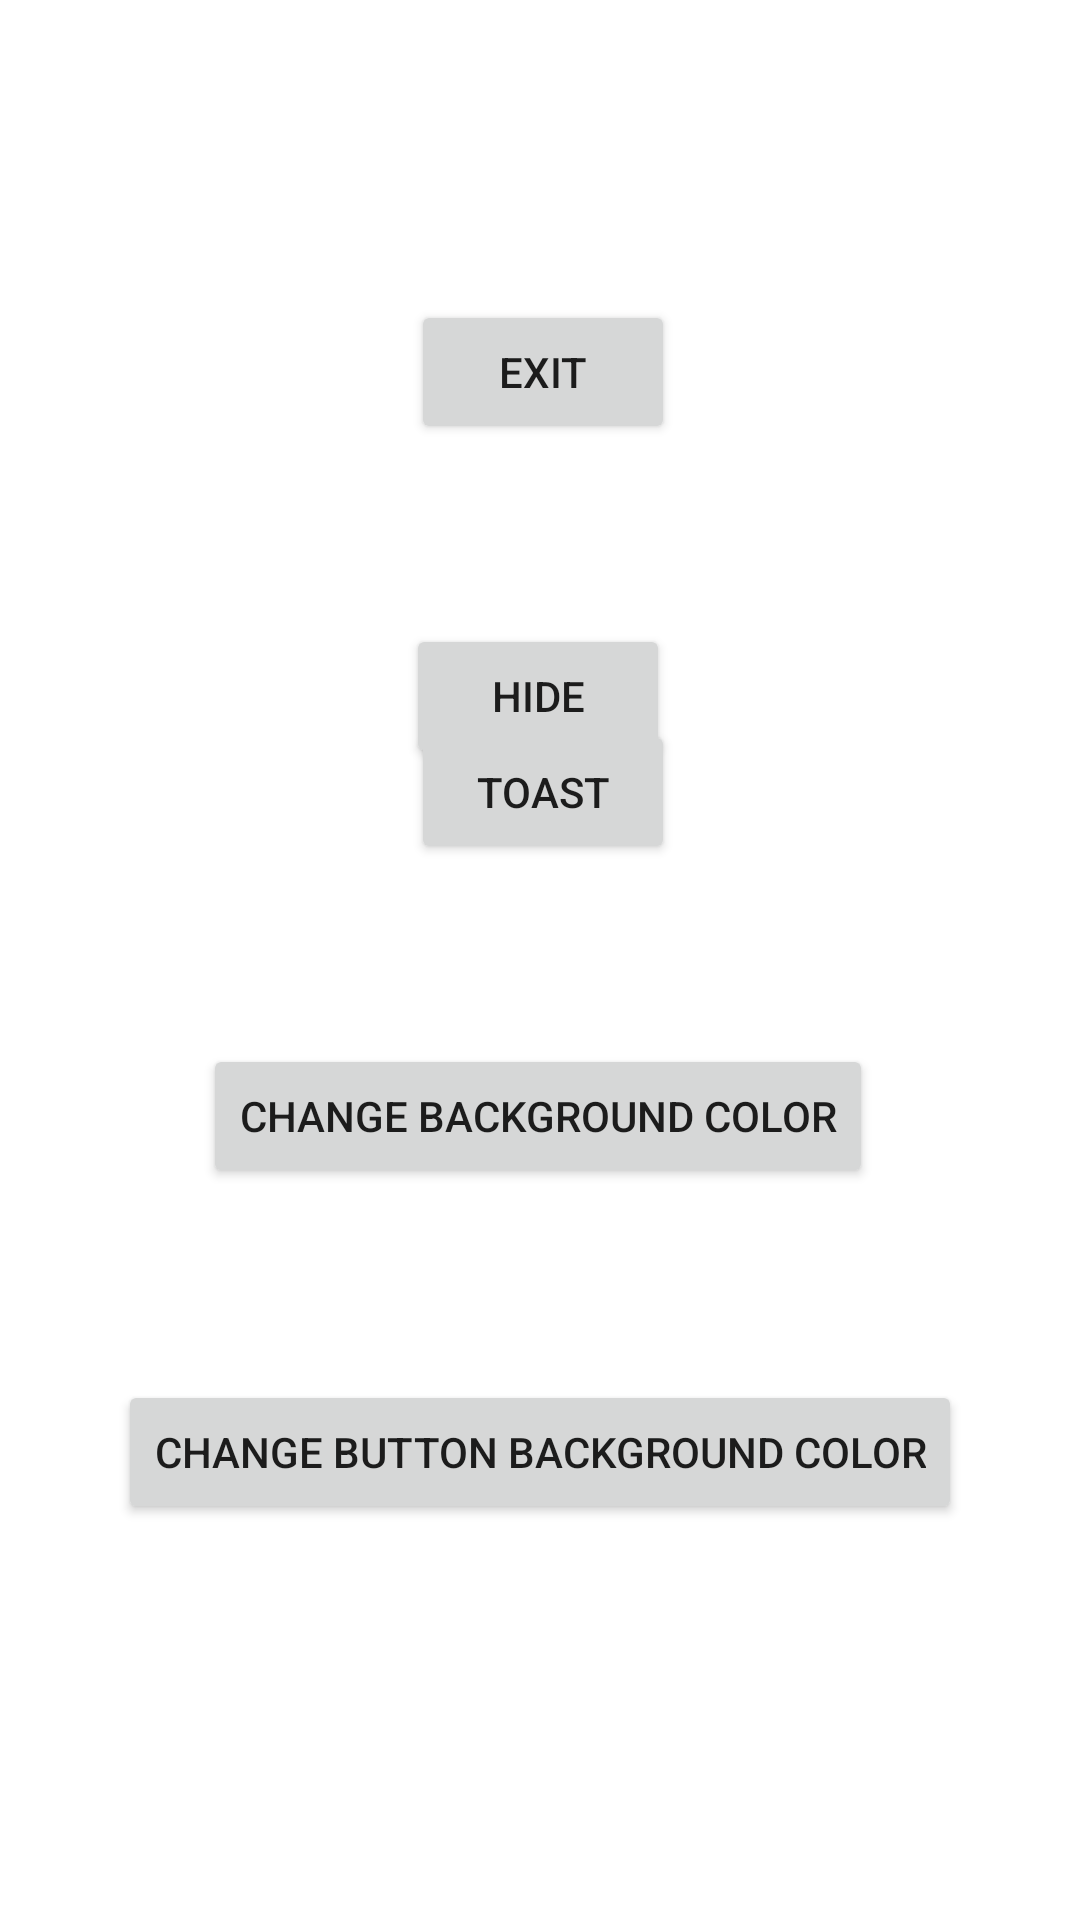

Produce the Android XML layout that renders to this screen, including the resource entries it uses.
<!-- AndroidManifest.xml: application theme Theme.ActivityCollectionProject -->
<!-- res/layout/activity_button_exercise.xml -->
<?xml version="1.0" encoding="utf-8"?>
<androidx.constraintlayout.widget.ConstraintLayout xmlns:android="http://schemas.android.com/apk/res/android"
    xmlns:app="http://schemas.android.com/apk/res-auto"
    xmlns:tools="http://schemas.android.com/tools"
    android:id="@+id/buttonExercise"
    android:layout_width="match_parent"
    android:layout_height="match_parent">

    <Button
        android:id="@+id/btnChangeBackground"
        android:layout_width="wrap_content"
        android:layout_height="wrap_content"
        android:layout_marginTop="60dp"
        android:text="@string/changeBackground"
        app:layout_constraintEnd_toEndOf="parent"
        app:layout_constraintHorizontal_bias="0.496"
        app:layout_constraintStart_toStartOf="parent"
        app:layout_constraintTop_toBottomOf="@+id/btnToast" />

    <Button
        android:id="@+id/btnHide"
        android:layout_width="wrap_content"
        android:layout_height="wrap_content"
        android:layout_marginTop="60dp"
        android:text="@string/Hide"
        app:layout_constraintEnd_toEndOf="parent"
        app:layout_constraintHorizontal_bias="0.498"
        app:layout_constraintStart_toStartOf="parent"
        app:layout_constraintTop_toBottomOf="@+id/btnExit" />

    <Button
        android:id="@+id/btnExit"
        android:layout_width="wrap_content"
        android:layout_height="wrap_content"
        android:layout_marginTop="100dp"
        android:text="@string/Exit"
        app:layout_constraintEnd_toEndOf="parent"
        app:layout_constraintHorizontal_bias="0.504"
        app:layout_constraintStart_toStartOf="parent"
        app:layout_constraintTop_toTopOf="parent" />

    <Button
        android:id="@+id/btnToast"
        android:layout_width="wrap_content"
        android:layout_height="wrap_content"
        android:layout_marginBottom="352dp"
        android:text="@string/Toast"
        app:layout_constraintBottom_toBottomOf="parent"
        app:layout_constraintEnd_toEndOf="parent"
        app:layout_constraintHorizontal_bias="0.504"
        app:layout_constraintStart_toStartOf="parent"
        app:layout_constraintTop_toBottomOf="@+id/btnHide"
        app:layout_constraintVertical_bias="1.0" />

    <Button
        android:id="@+id/btnChangeBackgroundButton"
        android:layout_width="wrap_content"
        android:layout_height="wrap_content"
        android:layout_marginTop="64dp"
        android:text="@string/changeBackgroundButton"
        app:layout_constraintEnd_toEndOf="parent"
        app:layout_constraintStart_toStartOf="parent"
        app:layout_constraintTop_toBottomOf="@+id/btnChangeBackground" />
</androidx.constraintlayout.widget.ConstraintLayout>
<!-- resources referenced by this layout -->
<resources>
  <string name="Exit">Exit</string>
  <string name="Hide">Hide</string>
  <string name="Toast">Toast</string>
  <string name="changeBackground">Change Background Color</string>
  <string name="changeBackgroundButton">Change Button Background Color</string>
  <style name="Theme.ActivityCollectionProject" parent="Theme.MaterialComponents.DayNight.DarkActionBar">
          
          <item name="colorPrimary">@color/purple_500</item>
          <item name="colorPrimaryVariant">@color/purple_700</item>
          <item name="colorOnPrimary">@color/white</item>
          
          <item name="colorSecondary">@color/teal_200</item>
          <item name="colorSecondaryVariant">@color/teal_700</item>
          <item name="colorOnSecondary">@color/black</item>
          
          <item name="android:statusBarColor">?attr/colorPrimaryVariant</item>
          
      </style>
  <color name="purple_500">#C700FF</color>
  <color name="purple_700">#73059A</color>
  <color name="white">#FFFFFFFF</color>
  <color name="teal_200">#FF03DAC5</color>
  <color name="teal_700">#0A8579</color>
  <color name="black">#FF000000</color>
</resources>
